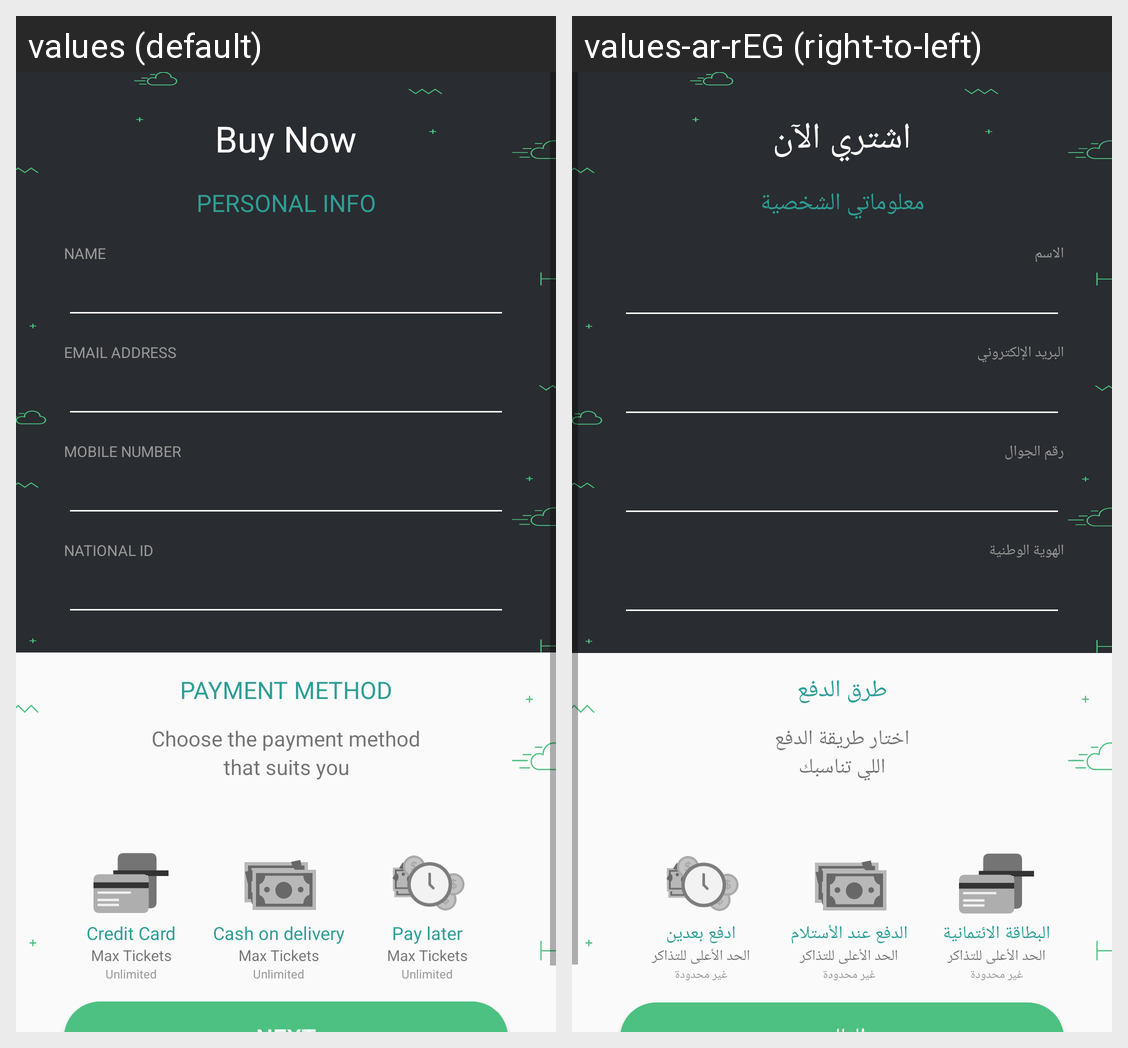

Translations of the strings shown on this Android screen, per locale in the grid:
Android screen res/layout/fragment_payment.xml rendered under 2 locales, left to right: values (default), values-ar-rEG (right-to-left). Device: Nexus 5 (rendered at 1080×1920; each locale shown at half size, 540×960, under a caption strip naming it); theme AppTheme.NoActionBar.
Strings drawn on this screen, with the default value and each locale's value (text and hints the layout hard-codes, and strings that could not be matched under every locale, appear in the picture but are not listed):

buynow
  values: Buy Now
  values-ar-rEG: اشتري الآن

personalInfo
  values: PERSONAL INFO
  values-ar-rEG: معلوماتي الشخصية

name
  values: NAME
  values-ar-rEG: الاسم

emailaddress
  values: EMAIL ADDRESS
  values-ar-rEG: البريد الإلكتروني

mobilenumber
  values: MOBILE NUMBER
  values-ar-rEG: رقم الجوال

nationalId
  values: NATIONAL ID
  values-ar-rEG: الهوية الوطنية

paymentMethod
  values: PAYMENT METHOD
  values-ar-rEG: طرق الدفع

suitsYou
  values: that suits you
  values-ar-rEG: اللي تناسبك

creditCard
  values: Credit Card
  values-ar-rEG: البطاقة الائتمانية

maxTickets
  values: Max Tickets
  values-ar-rEG: الحد الأعلى للتذاكر

unlimited
  values: Unlimited
  values-ar-rEG: غير محدودة

cash
  values: Cash on delivery
  values-ar-rEG: الدفع عند الأستلام

payLater
  values: Pay later
  values-ar-rEG: ادفع بعدين

choosePayment
  values: Choose the payment method
  values-ar-rEG: اختار طريقة الدفع
